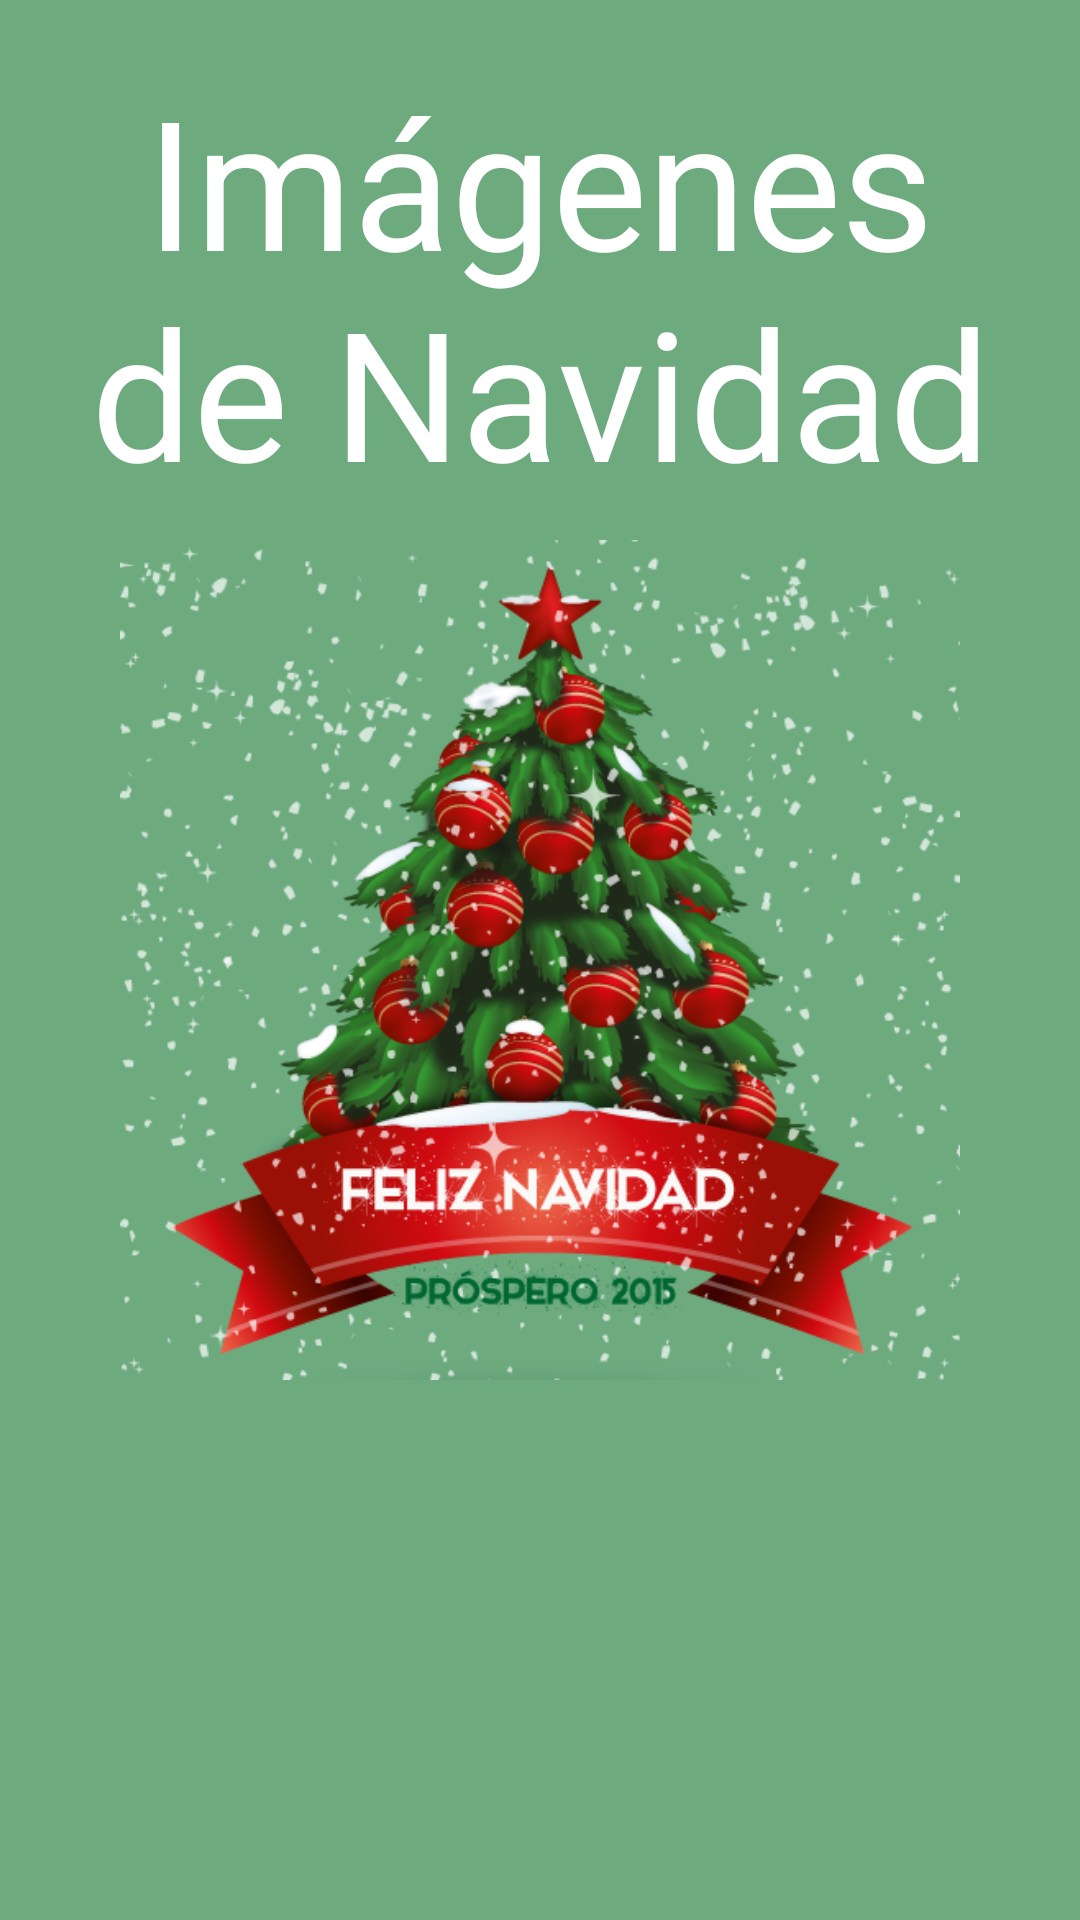

Reconstruct the res/layout file that produces this screen, plus the resources it refers to.
<!-- AndroidManifest.xml: application theme AppTheme -->
<!-- res/layout/activity_splash.xml -->
<FrameLayout xmlns:android="http://schemas.android.com/apk/res/android"
    xmlns:tools="http://schemas.android.com/tools"
    android:id="@+id/LinearLayout2"
    android:layout_width="match_parent"
    android:layout_height="match_parent"
    android:background="@color/green_christmas"
    android:orientation="vertical">


    <ImageView
        android:id="@+id/imageView1"
        android:layout_width="match_parent"
        android:layout_height="wrap_content"
        android:layout_gravity="center"
        android:padding="40dp"
        android:src="@drawable/logo_meme" />

    <TextView
        android:padding="20dp"
        android:id="@+id/txt_title"
        android:layout_width="match_parent"
        android:layout_height="wrap_content"
        android:gravity="center"
        android:text="@string/title_splash"
        android:textColor="@color/white"
        android:textSize="60dp"
        android:layout_gravity="center_horizontal|top" />

    <ProgressBar
        android:id="@+id/progressBar1"
        android:layout_width="wrap_content"
        android:layout_height="wrap_content"
        android:layout_gravity="center_horizontal|bottom" />

</FrameLayout>
<!-- resources referenced by this layout -->
<resources>
  <color name="green_christmas">#6dab7f</color>
  <color name="white">#ffffff</color>
  <!-- drawable logo_meme: png bitmap (drawable-hdpi, 184519 bytes) -->
  <string name="title_splash">Imágenes de Navidad</string>
  <style name="AppTheme" parent="Theme.AppCompat.Light.DarkActionBar">
          
          <item name="android:actionBarStyle">@style/MyActionBar</item>
          <item name="actionBarStyle">@style/MyActionBar</item>
      </style>
  <style name="MyActionBar" parent="@style/Widget.AppCompat.Light.ActionBar.Solid.Inverse">
          <item name="background">@color/green_christmas</item>
          <item name="android:background">@color/green_christmas</item>
          <item name="android:titleTextStyle">@style/MyActionBarTitleText</item>
      </style>
  <style name="MyActionBarTitleText" parent="@style/TextAppearance.AppCompat.Widget.ActionBar.Title">
          <item name="android:textColor">@color/white</item>
      </style>
</resources>
